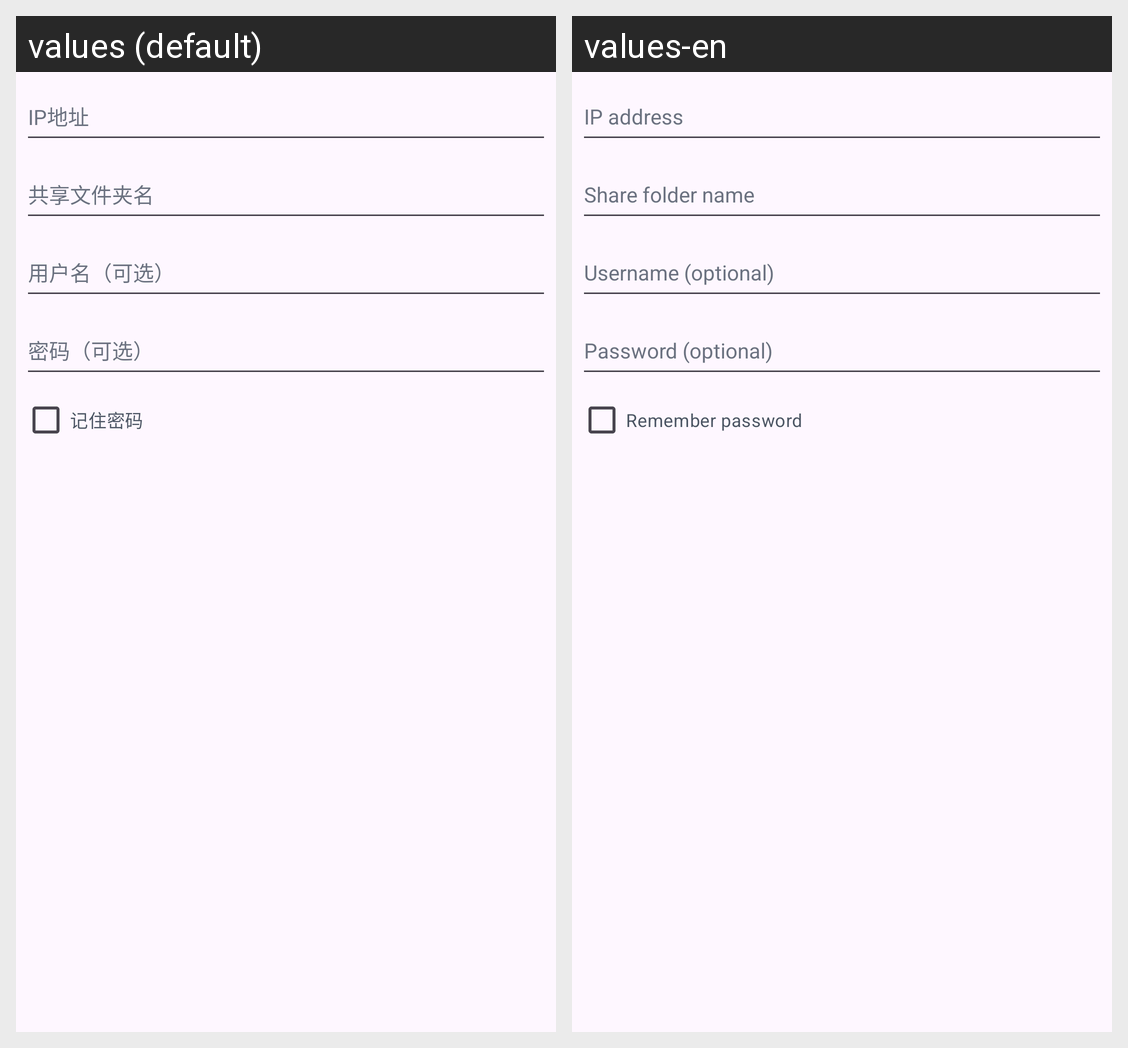

The Android screen above is rendered under two locales of the same app. Produce the string resources it draws, with the default and per-locale values.
Android screen res/layout/dialog_nas_share.xml rendered under 2 locales, left to right: values (default), values-en. Device: Nexus 5 (rendered at 1080×1920; each locale shown at half size, 540×960, under a caption strip naming it); theme Theme.ComicLab.
Strings drawn on this screen, with the default value and each locale's value (text and hints the layout hard-codes, and strings that could not be matched under every locale, appear in the picture but are not listed):

nas_host_hint
  values: IP地址
  values-en: IP address

nas_share_folder_hint
  values: 共享文件夹名
  values-en: Share folder name

nas_username_hint
  values: 用户名（可选）
  values-en: Username (optional)

nas_password_hint
  values: 密码（可选）
  values-en: Password (optional)

nas_remember_password
  values: 记住密码
  values-en: Remember password
